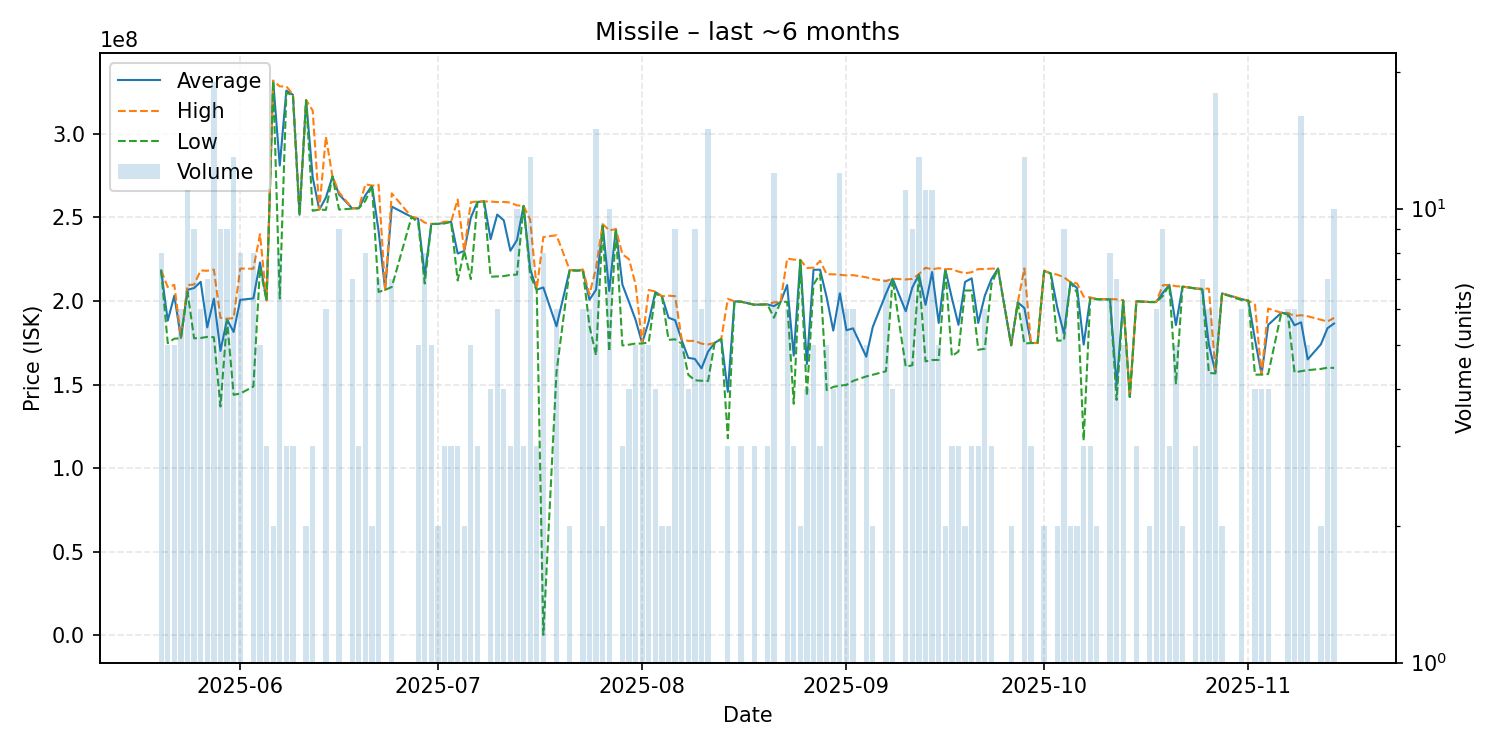

Data behind this chart, as committed beside it:
date, average, highest, lowest, order_count, volume
2025-05-20, 218275000, 218300000, 218200000, 2, 8
2025-05-21, 188240000, 208350000, 174800000, 5, 5
2025-05-22, 203200000, 209650000, 177500000, 4, 5
2025-05-23, 177800000, 177900000, 177700000, 6, 6
2025-05-24, 206700000, 209600000, 205550000, 10, 11
2025-05-25, 207777778, 209850000, 177700000, 7, 9
2025-05-26, 211500000, 218300000, 177900000, 5, 6
2025-05-27, 184228571, 218100000, 178550000, 7, 7
2025-05-28, 201436842, 218800000, 178350000, 13, 19
2025-05-29, 170155556, 189950000, 136900000, 8, 9
2025-05-30, 189011111, 189400000, 188650000, 9, 9
2025-05-31, 181484615, 189800000, 143900000, 9, 13
2025-06-01, 200700000, 219450000, 144650000, 7, 8
2025-06-03, 201562500, 219300000, 148850000, 7, 8
2025-06-04, 223100000, 240000000, 219950000, 5, 5
2025-06-05, 200333333, 200400000, 200300000, 2, 3
2025-06-06, 331800000, 331800000, 331800000, 1, 2
2025-06-07, 281062500, 328400000, 201500000, 7, 8
2025-06-08, 325866667, 328400000, 324600000, 2, 3
2025-06-09, 323400000, 323550000, 323100000, 3, 3
2025-06-10, 251600000, 251600000, 251600000, 1, 1
2025-06-11, 320150000, 320200000, 320100000, 2, 2
2025-06-12, 273966667, 313900000, 254000000, 3, 3
2025-06-13, 254700000, 254700000, 254700000, 1, 1
2025-06-14, 261816667, 298300000, 254500000, 5, 6
2025-06-15, 274500000, 274500000, 274500000, 1, 1
2025-06-16, 263711111, 265000000, 254700000, 5, 9
2025-06-18, 255428571, 255500000, 255300000, 7, 7
2025-06-19, 255566667, 255700000, 255500000, 2, 3
2025-06-20, 263300000, 269900000, 260000000, 6, 8
2025-06-21, 269000000, 269000000, 269000000, 1, 2
2025-06-22, 241828571, 269550000, 205400000, 6, 7
2025-06-23, 206700000, 206700000, 206700000, 1, 1
2025-06-24, 256485714, 264400000, 208400000, 7, 7
2025-06-27, 250300000, 250300000, 250300000, 1, 1
2025-06-28, 249220000, 249750000, 247000000, 4, 5
2025-06-29, 215137500, 246900000, 210500000, 6, 8
2025-06-30, 246100000, 246100000, 246100000, 3, 5
2025-07-01, 246150000, 246200000, 246100000, 2, 2
2025-07-02, 246766667, 247500000, 246400000, 3, 3
2025-07-03, 247466667, 247500000, 247400000, 3, 3
2025-07-04, 228433333, 260700000, 212300000, 3, 3
2025-07-05, 230000000, 230000000, 230000000, 2, 2
2025-07-06, 249900000, 259100000, 213100000, 4, 5
2025-07-07, 259300000, 259600000, 259150000, 3, 3
2025-07-08, 259600000, 259600000, 259600000, 1, 1
2025-07-09, 237025000, 259500000, 214550000, 4, 4
2025-07-10, 251733333, 259200000, 214700000, 6, 6
2025-07-11, 248250000, 259300000, 214900000, 4, 4
2025-07-12, 230066667, 258900000, 215650000, 3, 3
2025-07-13, 236470000, 257200000, 215800000, 10, 10
2025-07-14, 256900000, 256950000, 256850000, 3, 3
2025-07-15, 219246154, 248750000, 215600000, 13, 13
2025-07-16, 206833333, 207050000, 206400000, 3, 3
2025-07-17, 208111925, 238300000, 295400, 7, 8
2025-07-19, 184883333, 239350000, 157650000, 4, 6
2025-07-21, 218600000, 218600000, 218600000, 1, 2
2025-07-22, 218200000, 218200000, 218200000, 1, 1
2025-07-23, 218500000, 218900000, 218300000, 5, 6
2025-07-24, 200750000, 204000000, 185000000, 5, 6
... 102 more rows
